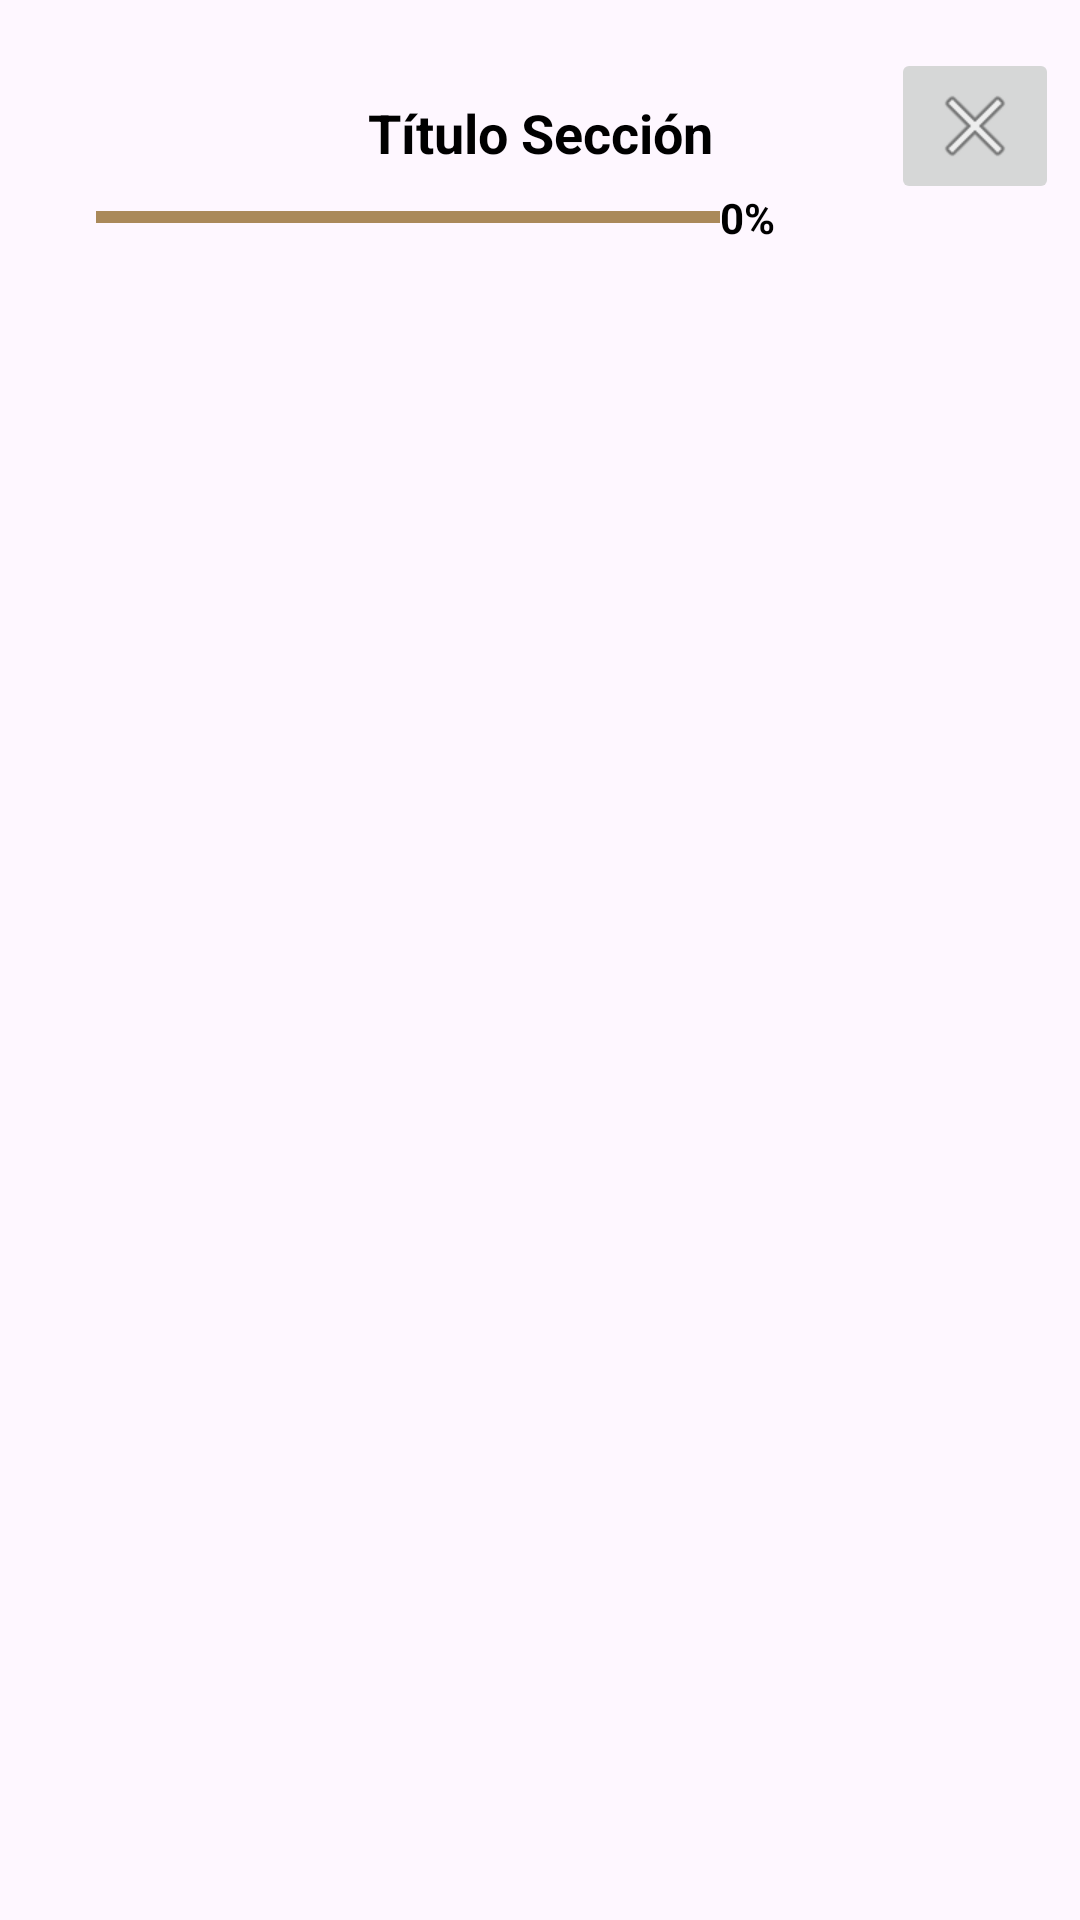

Layout XML and referenced resources for this Android screen:
<!-- AndroidManifest.xml: application theme Theme.RESILIENCE -->
<!-- res/layout/activity_tips.xml -->
<?xml version="1.0" encoding="utf-8"?>
<androidx.constraintlayout.widget.ConstraintLayout xmlns:android="http://schemas.android.com/apk/res/android"
    xmlns:app="http://schemas.android.com/apk/res-auto"
    xmlns:tools="http://schemas.android.com/tools"
    android:layout_width="match_parent"
    android:layout_height="match_parent"
    android:background="@drawable/fondo"
    tools:context=".Tips">

    <ImageButton
        android:id="@+id/regresarT"
        android:layout_width="wrap_content"
        android:layout_height="wrap_content"
        android:layout_marginTop="16dp"
        android:layout_marginEnd="7dp"
        app:layout_constraintEnd_toEndOf="parent"
        app:layout_constraintTop_toTopOf="parent"
        app:srcCompat="@android:drawable/ic_menu_close_clear_cancel" />

    <TextView
        android:id="@+id/tvSectionTitle"
        android:layout_width="wrap_content"
        android:layout_height="wrap_content"
        android:layout_marginTop="32dp"
        android:text="Título Sección"
        android:textColor="@color/black"
        android:textSize="18sp"
        android:textStyle="bold"
        app:layout_constraintHorizontal_bias="0.5"
        app:layout_constraintLeft_toLeftOf="parent"
        app:layout_constraintRight_toRightOf="parent"
        app:layout_constraintTop_toTopOf="parent" />

    <Spinner
        android:id="@+id/spinnerConsejos"
        android:layout_width="wrap_content"
        android:layout_height="wrap_content"
        android:layout_marginTop="32dp"
        android:visibility="gone"
        app:layout_constraintTop_toBottomOf="@id/tvSectionTitle"
        app:layout_constraintLeft_toLeftOf="parent"
        app:layout_constraintRight_toRightOf="parent"
        app:layout_constraintHorizontal_bias="0.5" />

    <ProgressBar
        android:id="@+id/progressBarBackground"
        style="@style/Widget.AppCompat.ProgressBar.Horizontal"
        android:layout_width="0dp"
        android:layout_height="wrap_content"
        android:layout_marginTop="8dp"
        android:layout_marginStart="32dp"
        android:layout_marginEnd="120dp"
        android:progress="100"
        app:layout_constraintTop_toBottomOf="@id/spinnerConsejos"
        app:layout_constraintLeft_toLeftOf="parent"
        app:layout_constraintRight_toRightOf="parent"
        android:indeterminate="false"
        android:progressTint="@color/switc" />

    <ProgressBar
        android:id="@+id/progressBar"
        style="@style/Widget.AppCompat.ProgressBar.Horizontal"
        android:layout_width="0dp"
        android:layout_height="wrap_content"
        android:layout_marginTop="8dp"
        android:layout_marginStart="32dp"
        android:layout_marginEnd="120dp"
        app:layout_constraintTop_toBottomOf="@id/spinnerConsejos"
        app:layout_constraintLeft_toLeftOf="parent"
        app:layout_constraintRight_toRightOf="parent"
        android:indeterminate="false"
        android:progressTint="@color/switc1" />

    <TextView
        android:id="@+id/tvProgressPercentage"
        android:layout_width="wrap_content"
        android:layout_height="wrap_content"
        android:text="0%"
        android:textColor="@color/black"
        android:textStyle="bold"
        app:layout_constraintBottom_toBottomOf="@id/progressBar"
        app:layout_constraintLeft_toRightOf="@id/progressBar"
        app:layout_constraintTop_toTopOf="@id/progressBar" />

    <androidx.recyclerview.widget.RecyclerView
        android:id="@+id/recyclerView"
        android:layout_width="match_parent"
        android:layout_height="0dp"
        app:layout_constraintTop_toBottomOf="@id/progressBar"
        app:layout_constraintBottom_toBottomOf="parent"
        android:padding="16dp"
        android:clipToPadding="false"
        android:scrollbars="vertical" />

</androidx.constraintlayout.widget.ConstraintLayout>
<!-- resources referenced by this layout -->
<resources>
  <color name="black">#FF000000</color>
  <color name="switc">#CCA05E</color>
  <color name="switc1">#2487F3</color>
  <style name="Theme.RESILIENCE" parent="Base.Theme.RESILIENCE" />
  <style name="Base.Theme.RESILIENCE" parent="Theme.Material3.DayNight.NoActionBar">
          
          
      </style>
</resources>
